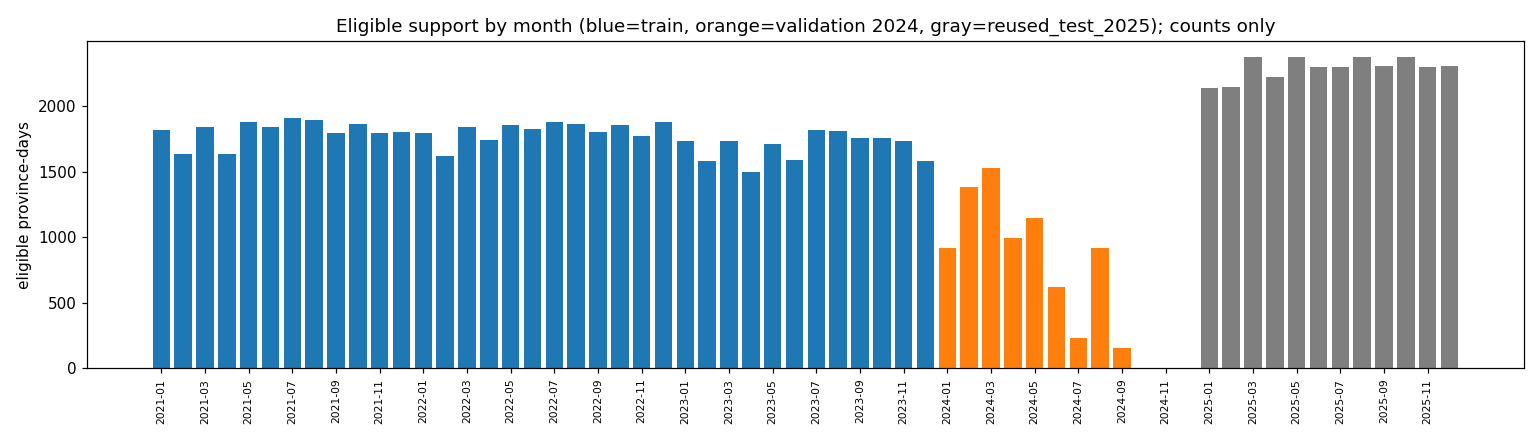

The data file committed next to this chart (first rows):
split, month, role_in_06, panel_rows, eligible_rows, eligible_distinct_dates, eligible_target_sum, eligible_zero_rows, possibly_undercounted_rows, boundary_excluded_rows
train, 2021-01, fit_only_history, 2387, 1815, 31, 1255, 1145, 572, 0
train, 2021-02, fit_only_history, 2156, 1638, 28, 917, 1092, 518, 0
train, 2021-03, fit_only_history, 2387, 1838, 31, 1107, 1206, 549, 0
train, 2021-04, fit_only_history, 2310, 1632, 29, 1389, 953, 678, 0
train, 2021-05, fit_only_history, 2387, 1879, 31, 929, 1291, 508, 0
train, 2021-06, fit_only_history, 2310, 1838, 30, 784, 1328, 472, 0
train, 2021-07, fit_only_history, 2387, 1909, 31, 795, 1398, 478, 0
train, 2021-08, fit_only_history, 2387, 1893, 31, 844, 1341, 494, 0
train, 2021-09, fit_only_history, 2310, 1792, 30, 796, 1276, 518, 0
train, 2021-10, fit_only_history, 2387, 1865, 31, 977, 1298, 522, 0
train, 2021-11, fit_only_history, 2310, 1796, 30, 840, 1276, 514, 0
train, 2021-12, fit_only_history, 2387, 1804, 30, 1477, 1119, 583, 0
train, 2022-01, backtest_eval_fold_1, 2387, 1794, 30, 1325, 1130, 593, 0
train, 2022-02, backtest_eval_fold_1, 2156, 1617, 27, 806, 1141, 539, 0
train, 2022-03, backtest_eval_fold_1, 2387, 1839, 31, 941, 1268, 548, 0
train, 2022-04, backtest_eval_fold_1, 2310, 1742, 30, 1678, 975, 568, 0
train, 2022-05, backtest_eval_fold_1, 2387, 1856, 31, 1006, 1253, 531, 0
train, 2022-06, backtest_eval_fold_1, 2310, 1827, 30, 867, 1252, 483, 0
train, 2022-07, backtest_eval_fold_2, 2387, 1881, 31, 1078, 1232, 506, 0
train, 2022-08, backtest_eval_fold_2, 2387, 1862, 31, 971, 1266, 525, 0
train, 2022-09, backtest_eval_fold_2, 2310, 1806, 30, 870, 1273, 504, 0
train, 2022-10, backtest_eval_fold_2, 2387, 1853, 31, 1015, 1241, 534, 0
train, 2022-11, backtest_eval_fold_2, 2310, 1773, 30, 962, 1207, 537, 0
train, 2022-12, backtest_eval_fold_2, 2387, 1882, 31, 1529, 1178, 505, 0
train, 2023-01, backtest_eval_fold_3, 2387, 1737, 31, 1095, 1127, 650, 0
train, 2023-02, backtest_eval_fold_3, 2156, 1579, 28, 862, 1085, 577, 0
train, 2023-03, backtest_eval_fold_3, 2387, 1738, 30, 959, 1185, 649, 0
train, 2023-04, backtest_eval_fold_3, 2310, 1501, 29, 1159, 908, 809, 0
train, 2023-05, backtest_eval_fold_3, 2387, 1709, 29, 889, 1141, 678, 0
train, 2023-06, backtest_eval_fold_3, 2310, 1591, 27, 861, 1095, 719, 0
train, 2023-07, backtest_eval_fold_4, 2387, 1819, 30, 986, 1209, 568, 0
train, 2023-08, backtest_eval_fold_4, 2387, 1814, 30, 895, 1245, 573, 0
train, 2023-09, backtest_eval_fold_4, 2310, 1757, 30, 909, 1217, 553, 0
train, 2023-10, backtest_eval_fold_4, 2387, 1758, 29, 834, 1228, 629, 0
train, 2023-11, backtest_eval_fold_4, 2310, 1738, 30, 870, 1189, 572, 0
train, 2023-12, backtest_eval_fold_4, 2387, 1585, 27, 1081, 993, 802, 77
validation, 2024-01, later_year_not_scored_in_06, 2387, 919, 12, 732, 495, 1468, 0
validation, 2024-02, later_year_not_scored_in_06, 2233, 1380, 18, 1106, 774, 853, 0
validation, 2024-03, later_year_not_scored_in_06, 2387, 1529, 20, 1319, 813, 858, 0
validation, 2024-04, later_year_not_scored_in_06, 2310, 994, 13, 916, 526, 1316, 0
validation, 2024-05, later_year_not_scored_in_06, 2387, 1149, 15, 946, 646, 1238, 0
validation, 2024-06, later_year_not_scored_in_06, 2310, 615, 8, 370, 385, 1695, 0
validation, 2024-07, later_year_not_scored_in_06, 2387, 229, 3, 143, 142, 2158, 0
validation, 2024-08, later_year_not_scored_in_06, 2387, 917, 12, 538, 580, 1470, 0
validation, 2024-09, later_year_not_scored_in_06, 2310, 153, 2, 98, 96, 2157, 0
validation, 2024-10, later_year_not_scored_in_06, 2387, 0, 0, 0, 0, 2387, 0
validation, 2024-11, later_year_not_scored_in_06, 2310, 0, 0, 0, 0, 2310, 0
validation, 2024-12, later_year_not_scored_in_06, 2387, 0, 0, 0, 0, 2387, 77
reused_test_2025, 2025-01, later_year_not_scored_in_06, 2387, 2143, 28, 1806, 1139, 244, 0
reused_test_2025, 2025-02, later_year_not_scored_in_06, 2156, 2144, 28, 1688, 1183, 12, 0
reused_test_2025, 2025-03, later_year_not_scored_in_06, 2387, 2373, 31, 1792, 1327, 14, 0
reused_test_2025, 2025-04, later_year_not_scored_in_06, 2310, 2221, 29, 2608, 1075, 89, 0
reused_test_2025, 2025-05, later_year_not_scored_in_06, 2387, 2373, 31, 1872, 1306, 14, 0
reused_test_2025, 2025-06, later_year_not_scored_in_06, 2310, 2297, 30, 1556, 1367, 13, 0
reused_test_2025, 2025-07, later_year_not_scored_in_06, 2387, 2298, 30, 1553, 1379, 89, 0
reused_test_2025, 2025-08, later_year_not_scored_in_06, 2387, 2379, 31, 1610, 1434, 8, 0
reused_test_2025, 2025-09, later_year_not_scored_in_06, 2310, 2304, 30, 1470, 1439, 6, 0
reused_test_2025, 2025-10, later_year_not_scored_in_06, 2387, 2374, 31, 1603, 1454, 13, 0
reused_test_2025, 2025-11, later_year_not_scored_in_06, 2310, 2296, 30, 1545, 1367, 14, 0
reused_test_2025, 2025-12, later_year_not_scored_in_06, 2387, 2304, 30, 2259, 1252, 7, 77
